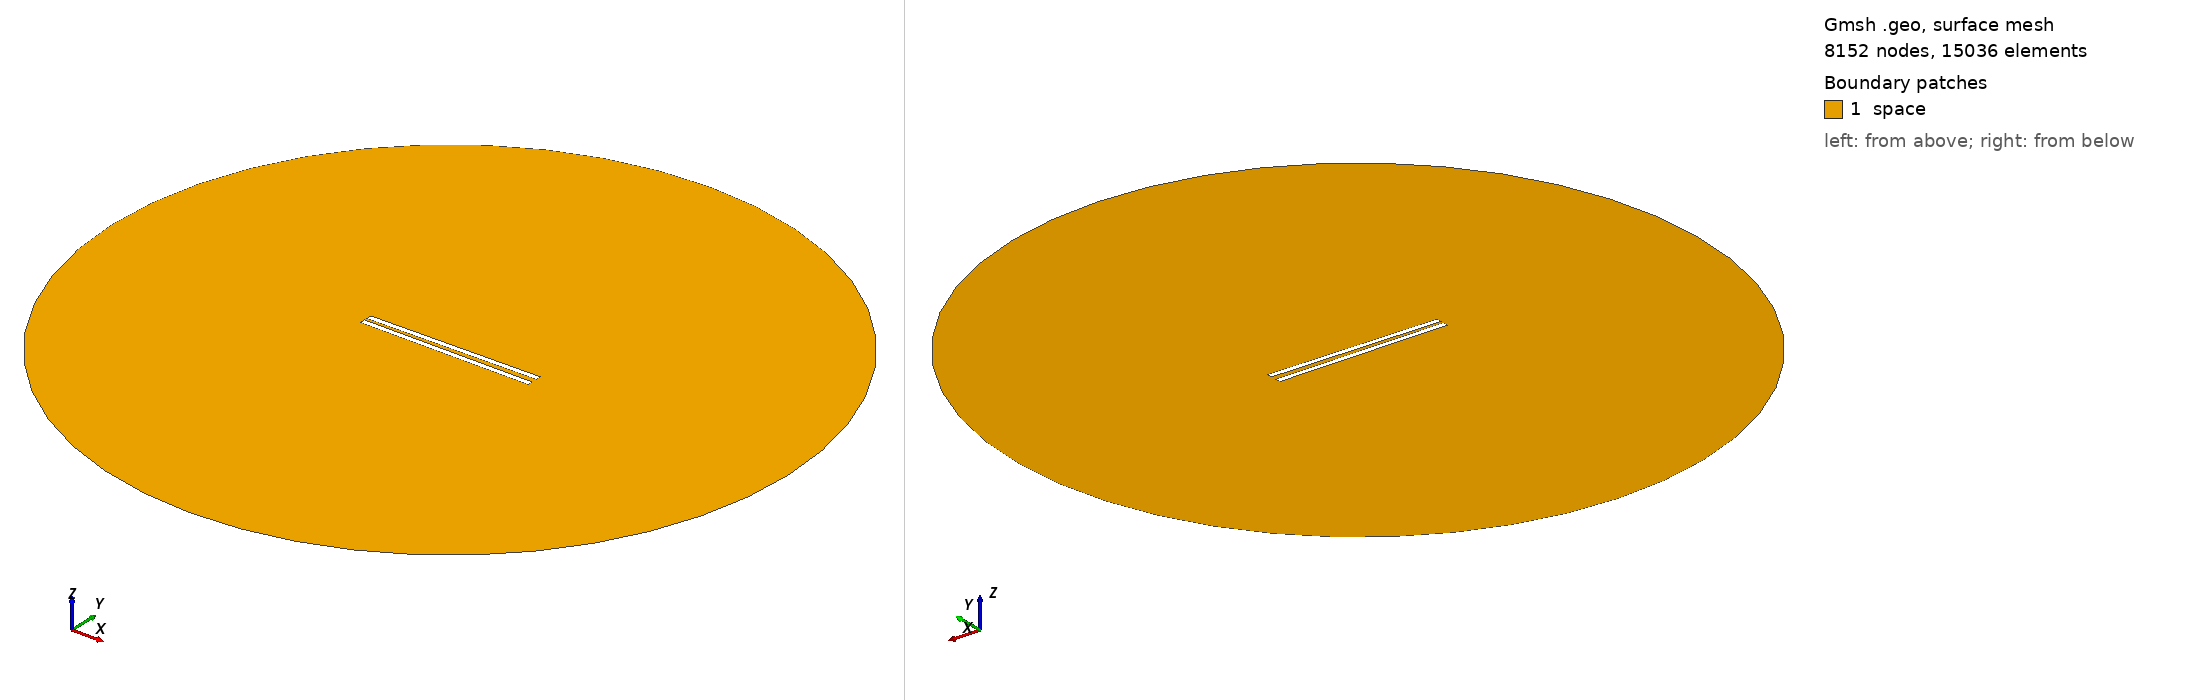

Gmsh geometry script, surface-meshed: 8152 nodes, 15036 surface elements. Boundary patches (legend numbers): 1 space. Left view from above one corner, right view from below the opposite corner. Legend entries are the model's physical surfaces. The drawing asked Gmsh for element sizes between 1% and 20% of the model's largest extent; the script's own settings can give other sizes.

=== 582.geo (drawn) ===
// Set the geometry kernel
SetFactory("OpenCASCADE");

//---------------------------------------
// Rectangles
//---------------------------------------

// Rectangle 1 (top)
Point(1) = {-49.62222222222222, 1.1944444444444444, 0, 1.0};
Point(2) = {49.62222222222222, 1.1944444444444444, 0, 1.0};
Point(3) = {49.62222222222222, 4.438888888888889, 0, 1.0};
Point(4) = {-49.62222222222222, 4.438888888888889, 0, 1.0};

Line(1) = {1, 2};
Line(2) = {2, 3};
Line(3) = {3, 4};
Line(4) = {4, 1};

Line Loop(1) = {1, 2, 3, 4};
Plane Surface(1) = {1};

Rotate { {0, 0, 1}, {0,  1.1944444444444444,  0}, 0.014 } {
  Surface{1};
}

// Rectangle 2 (bottom)
Point(5) = {-49.62222222222222, -1.1944444444444444, 0, 1.0};
Point(6) = {49.62222222222222, -1.1944444444444444, 0, 1.0};
Point(7) = {49.62222222222222, -4.438888888888889, 0, 1.0};
Point(8) = {-49.62222222222222, -4.438888888888889, 0, 1.0};

Line(5) = {5, 6};
Line(6) = {6, 7};
Line(7) = {7, 8};
Line(8) = {8, 5};

Line Loop(2) = {5, 6, 7, 8};
Plane Surface(2) = {2}; 


//---------------------------------------
// Circle
//---------------------------------------

// Define points
Point(9) = {0, 0, 0};        // Center
Point(10) = {200, 0, 0};     // Start point
Point(11) = {0, 200, 0};     // 90 degrees
Point(12) = {-200, 0, 0};    // 180 degrees
Point(13) = {0, -200, 0};    // 270 degrees

// Define circle arcs (each needs start, center, end)
Circle(9) = {10, 9, 11};
Circle(10) = {11, 9, 12};
Circle(11) = {12, 9, 13};
Circle(12) = {13, 9, 10};

// Define curve loop and surface if needed
Curve Loop(3) = {9, 10, 11, 12};
Surface(3) = {3};

//---------------------------------------
// Define Physical Groups
//---------------------------------------                

//--- Physical Curves
// Physical groups for boundaries
Physical Line("force_segment", 10) = {1};
Physical Line("upper_plate", 11) = {2, 3, 4};
Physical Line("lower_plate", 12) = {5, 6, 7, 8};
Physical Line("boundary", 20) = {9, 10, 11, 12};

// Subtract Rectangles from Circle
BooleanDifference{ Surface{3}; Delete; }{ Surface{1}; Surface{2}; Delete; }
//--- Physical Surfaces
Physical Surface("space", 30) = {3};


//---------------------------------------
// Fine mesh near the plates
//--------------------------------------- 

// Define a distance field for mesh refinement
Field[1] = Distance;
Field[1].CurvesList = {1, 2, 3, 4, 5, 6, 7, 8};  // Rectangle curves
Field[1].NumPointsPerCurve = 200;

c = 0.3;
// Define threshold field to control mesh size based on distance to attractor
Field[2] = Threshold;
Field[2].IField = 1;
Field[2].LcMin = c; // Minimum element size near the attractor
Field[2].LcMax = 100*c;  // Maximum element size away from the attractor
Field[2].DistMin = 0.01;
Field[2].DistMax = 40;

Background Field = 2;

//---------------------------------------
// 6. Generate the Mesh
//---------------------------------------
Mesh 2;  // 2D mesh generation
